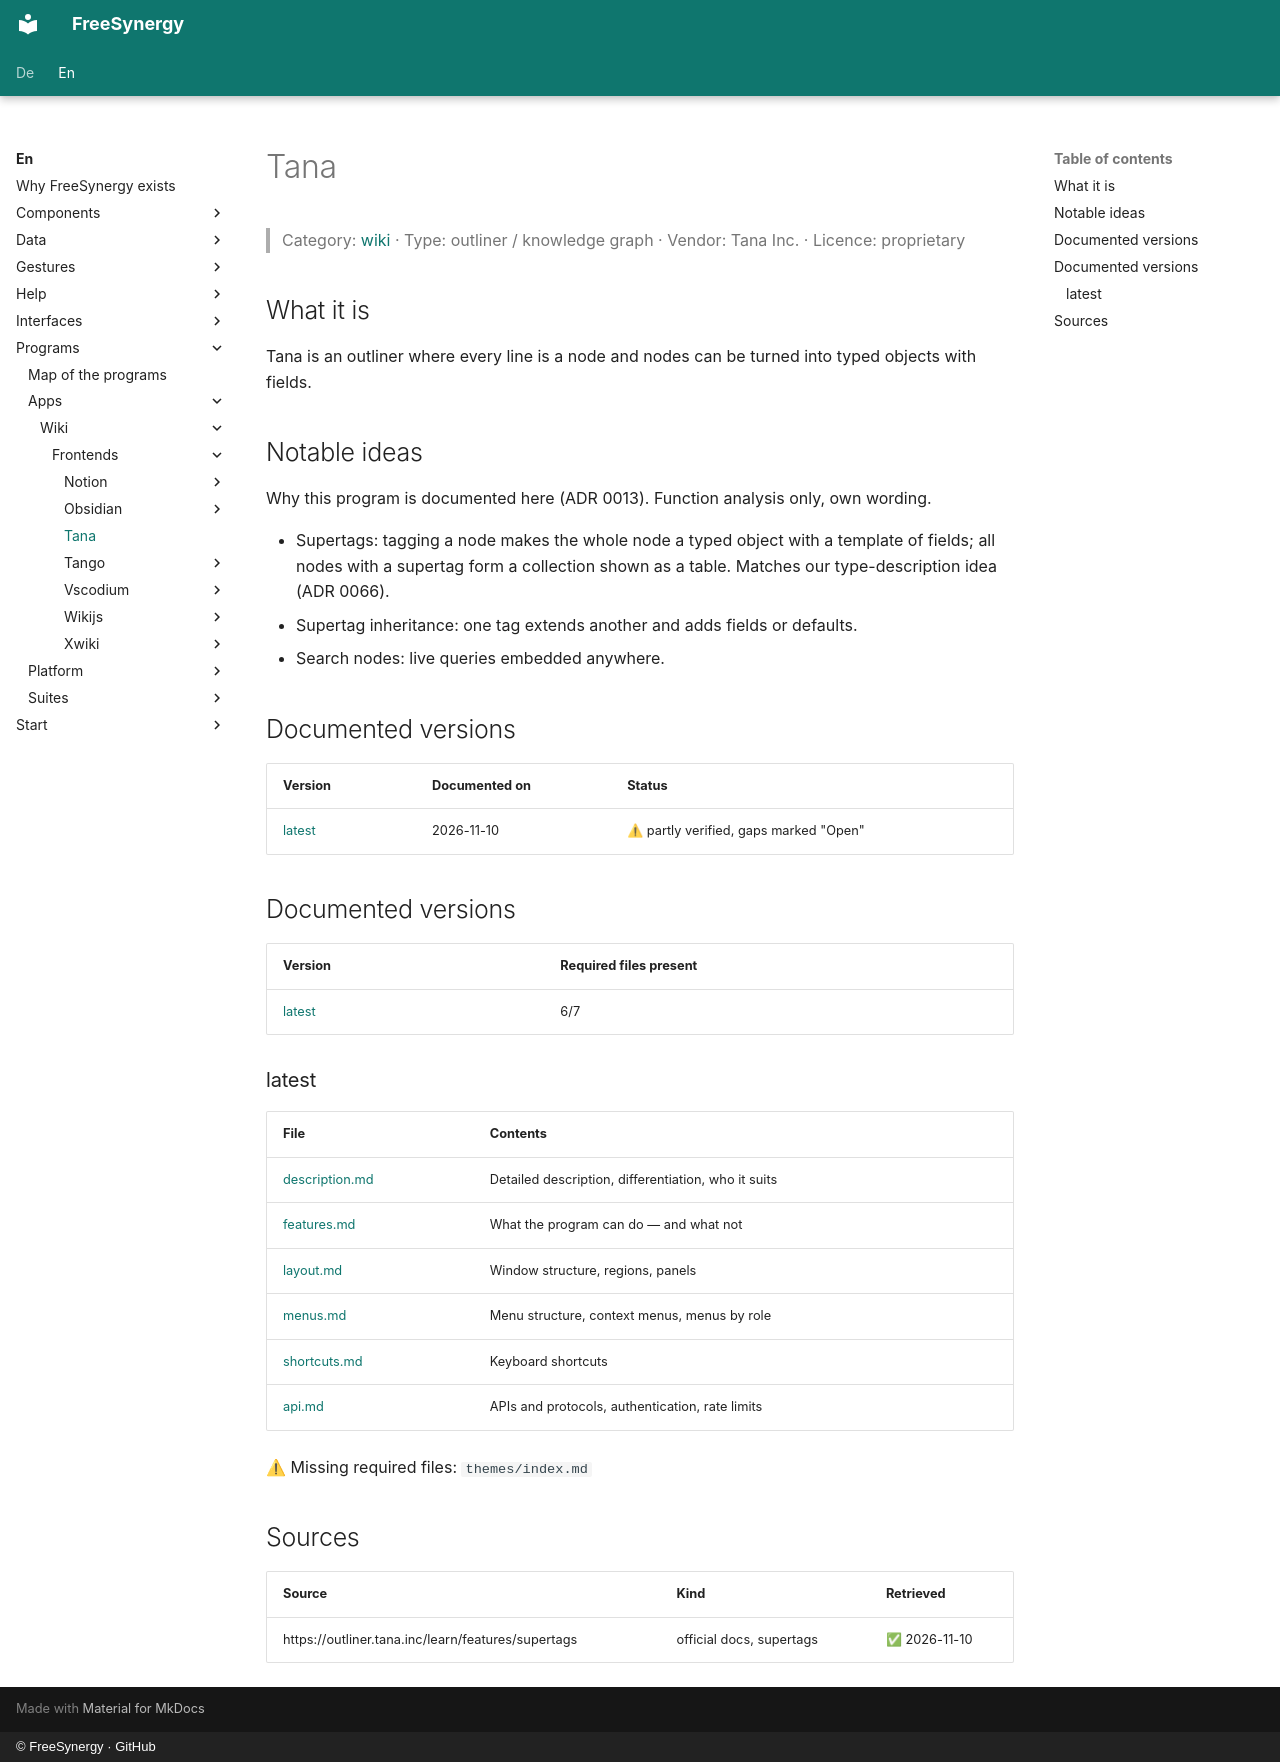

repository: FreeSynergy/fs-documentation · page: en/programs/apps/wiki/frontends/tana/index.html · generator: mkdocs · copyright: © FreeSynergy · GitHub

# Tana

> Category: [wiki](../../index.md) · Type: outliner / knowledge graph · Vendor: Tana Inc. · Licence: proprietary

## What it is
Tana is an outliner where every line is a node and nodes can be turned into typed objects with fields.

## Notable ideas
Why this program is documented here (ADR 0013). Function analysis only, own wording.

- Supertags: tagging a node makes the whole node a typed object with a template of fields; all nodes with a supertag form a collection shown as a table. Matches our type-description idea (ADR 0066).
- Supertag inheritance: one tag extends another and adds fields or defaults.
- Search nodes: live queries embedded anywhere.

## Documented versions
| Version | Documented on | Status |
|---------|---------------|--------|
| [latest](latest/description.md) | 2026-11-10 | ⚠ partly verified, gaps marked "Open" |

## Documented versions

<!-- gen:versions (scripts/gen_frontend_indexes.py) — edits inside are overwritten -->
| Version | Required files present |
|---------|------------------------|
| [latest](latest/description.md) | 6/7 |

### latest

| File | Contents |
|------|----------|
| [description.md](latest/description.md) | Detailed description, differentiation, who it suits |
| [features.md](latest/features.md) | What the program can do — and what not |
| [layout.md](latest/layout.md) | Window structure, regions, panels |
| [menus.md](latest/menus.md) | Menu structure, context menus, menus by role |
| [shortcuts.md](latest/shortcuts.md) | Keyboard shortcuts |
| [api.md](latest/api.md) | APIs and protocols, authentication, rate limits |

⚠ Missing required files: `themes/index.md`
<!-- /gen:versions -->

## Sources
| Source | Kind | Retrieved |
|--------|------|-----------|
| https://outliner.tana.inc/learn/features/supertags | official docs, supertags | ✅ 2026-11-10 |
